Run: headless pygame with SDL's dummy video driver; simulated clock (each Clock.tick advances the game by its frame time, no real sleeping); random seed 0; keys injected as events and as key.get_pressed() state; no mouse input.
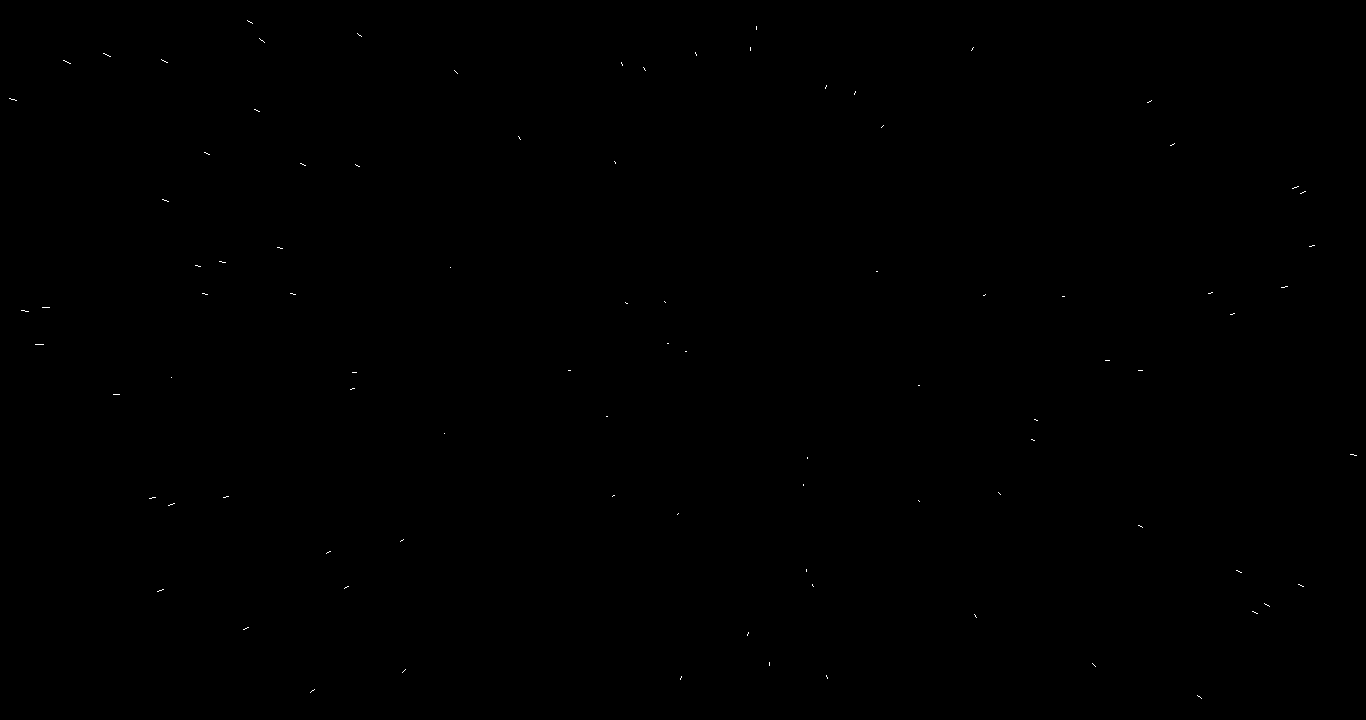
Frame 1 of 4 · flips 1–60 · no input
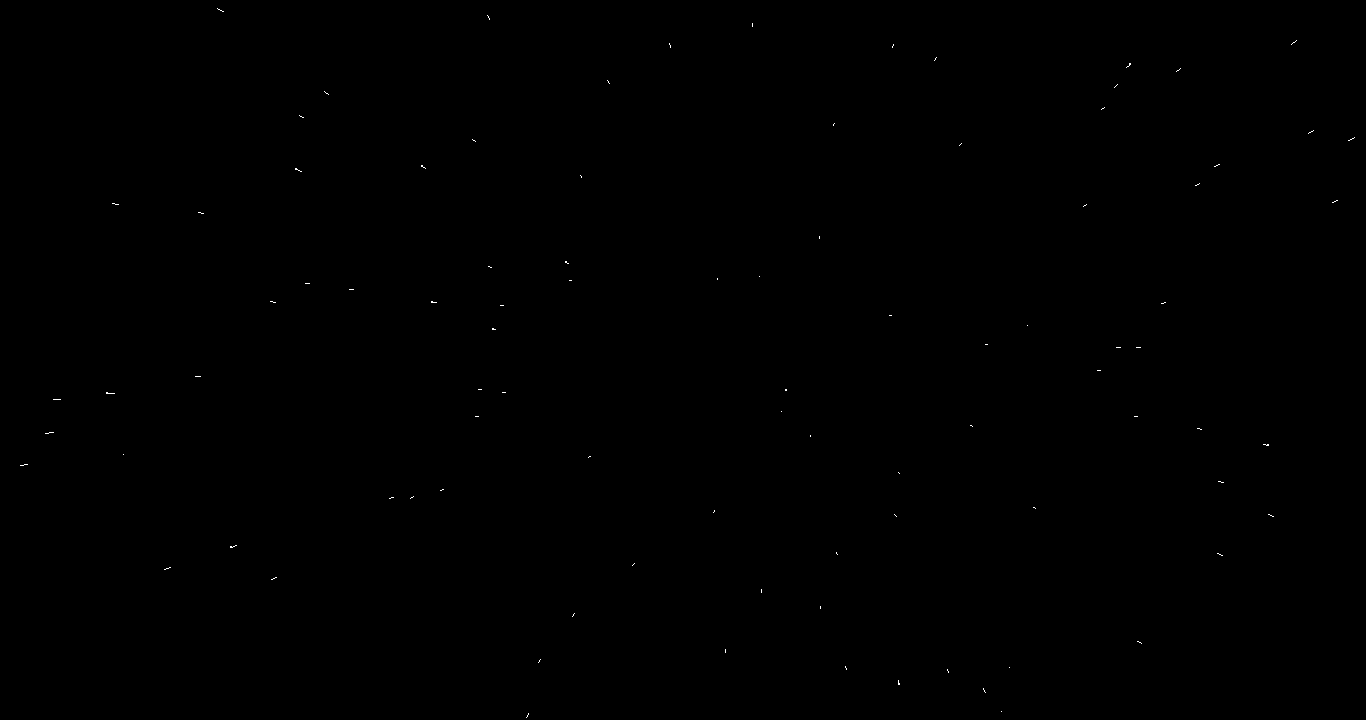
Frame 2 of 4 · flips 61–180 · tapped SPACE, RETURN · held RIGHT (→), D
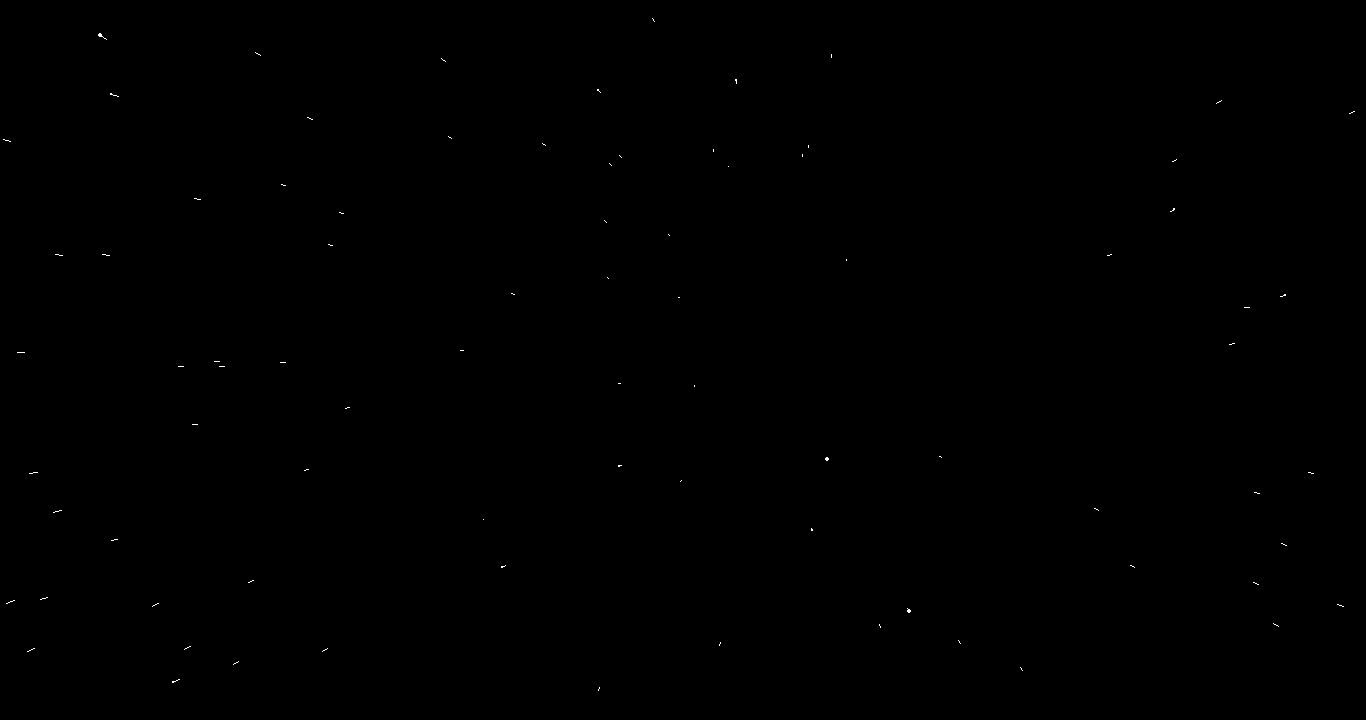
Frame 3 of 4 · flips 181–300 · held DOWN (↓), S
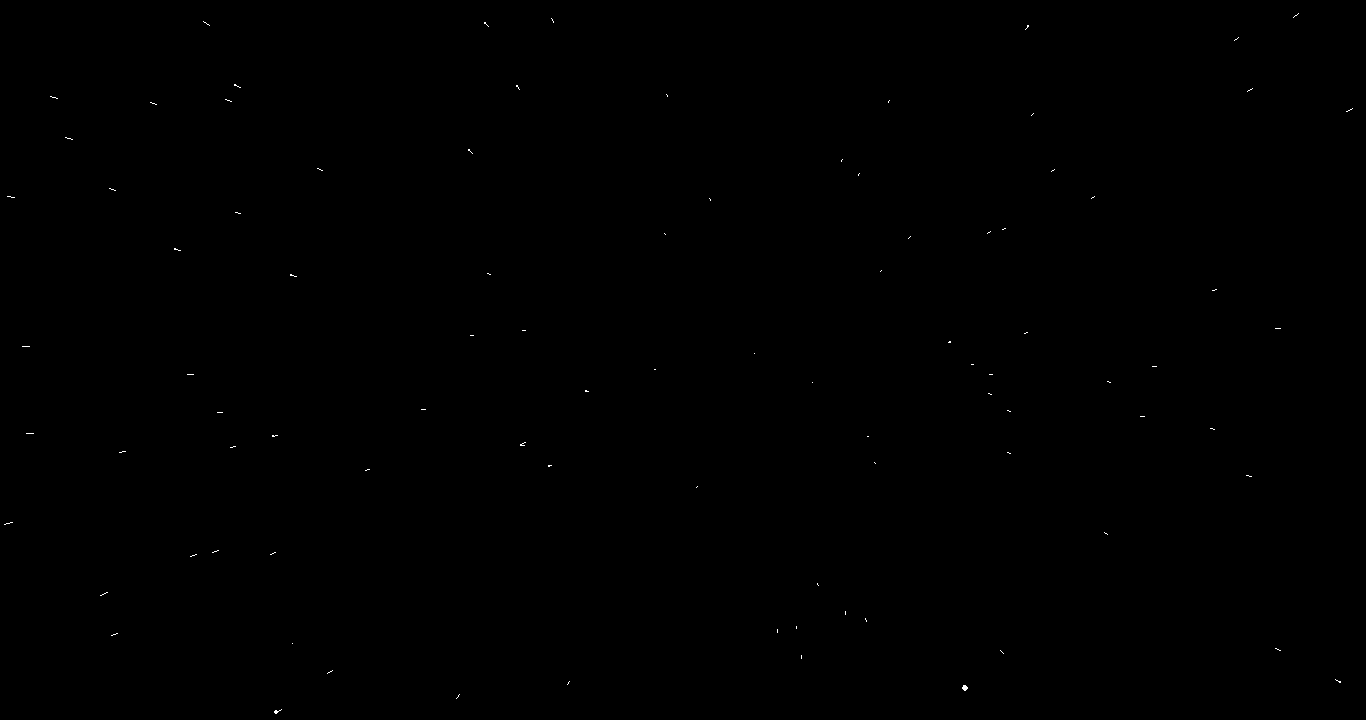
Frame 4 of 4 · flips 301–420 · held LEFT (←), A, UP (↑), W

The pygame program that drew these frames:

import pygame
import random
import math
pygame.init()

cx = 768
cy = 360
win = pygame.display.set_mode( (1366, 720 ) )

class Star:

    def __init__(self, x = 768, y = 360 , z = 100, speed = 0.01):
        self.x = random.randint( -768 , 768 )
        self.y = random.randint( -360 , 360 )
        self.z = math.sqrt(self.x**2 + self.y**2)/ 1000
        self.parm = 5
        self.speed = speed
        self.r = int ( self.z / 10)
        self.px = self.x
        self.py = self.y


    def draw(self, win ):

        pygame.draw.circle( win, (255, 255, 255), (cx + int(self.x), cy + int(self.y) ), self.r)
        pygame.draw.line(win, (255, 255, 255), (cx + int(self.px), cy + int(self.py) ), (cx + int(self.x), cy + int(self.y) ))

    def update(self):
        self.px = self.x
        self.py = self.y
        self.x +=  (self.speed * (  self.x) )
        self.y +=  ( self.speed * ( self.y) )
        #self.z = math.sqrt(self.x**2 + self.y**2)/ 20
        self.z += 0.1
        self.r = int ( self.z / 10)
        self.check()

    def check(self):
        if self.x < - 768 or self.x > 768:
            self.x = random.randint(-768, 768)
            self.y = random.randint(-360, 360)
            self.z = math.sqrt(self.x**2 + self.y**2)/ 1000
            self.px = self.x
            self.py = self.y

        if self.y < - 360 or self.y > 360:
            self.x = random.randint(-768, 768)
            self.y = random.randint(-360, 360)
            self.z = math.sqrt(self.x**2 + self.y**2)/ 1000
            self.px = self.x
            self.py = self.y


n_stars = 100
stars= []

for i in range(n_stars):
    stars.append(Star())

run = True


while run:
    win.fill((0, 0, 0))

    for i in range(n_stars):
        stars[i].draw(win)
        stars[i].update()



    pygame.display.update()



    for event in pygame.event.get():
        if event.type == pygame.QUIT:
            run = False
